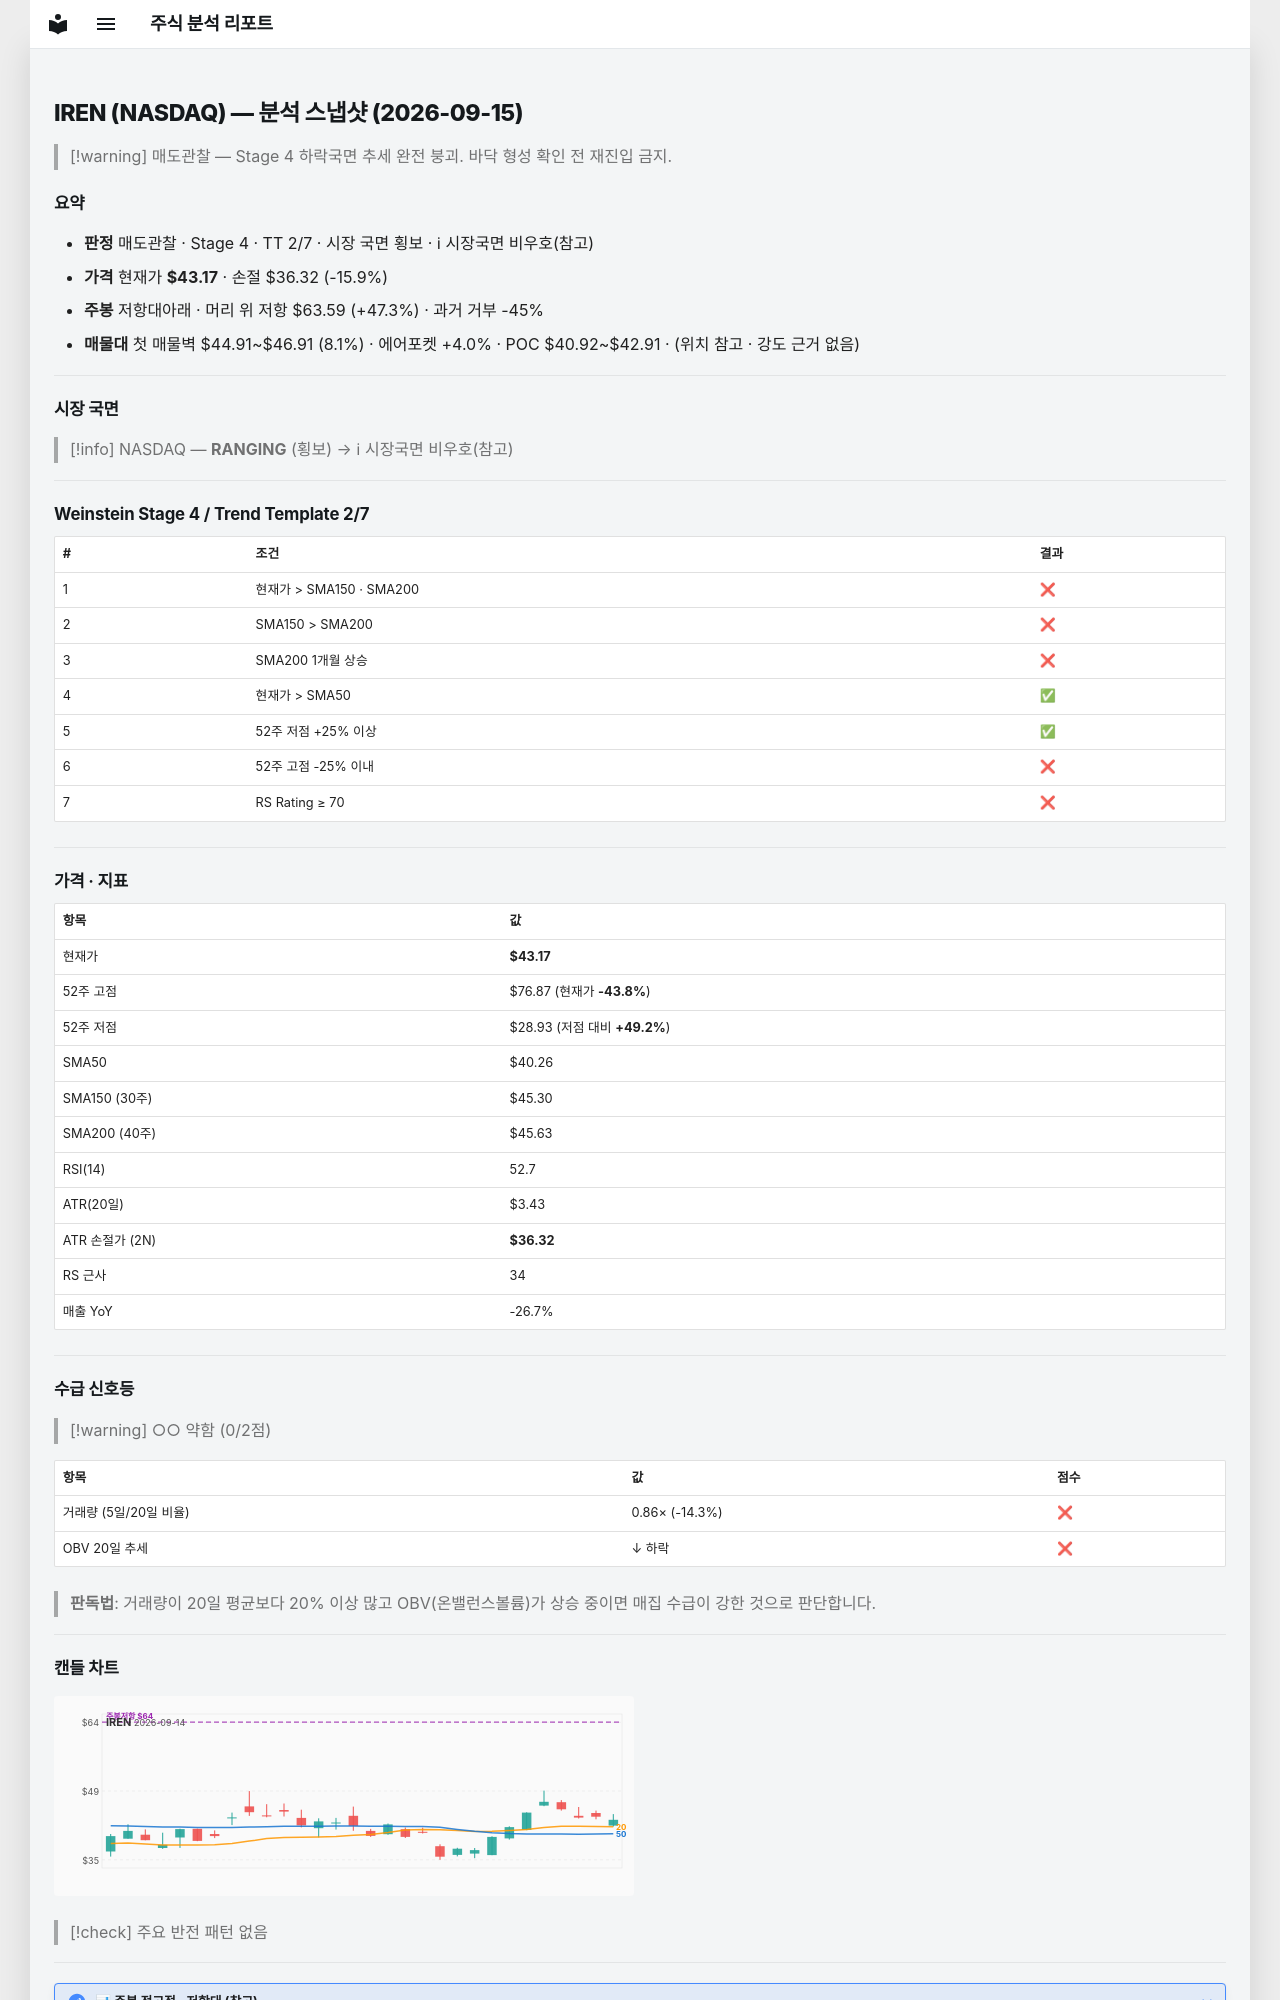

repository: soloandco/stock-reports · page: snapshots/IREN-2026-09-15/index.html · generator: mkdocs

---
type: analysis-snapshot
title: IREN 분석 스냅샷
ticker: IREN
market: NASDAQ
created: 2026-09-15
updated: 2026-09-15
bar-date: 2026-09-14
verdict: 매도관찰
real-rr: 2.98
sma50-gap-pct: 7.2
weekly-position: 저항대아래
weekly-overhead-price: 63.59
weekly-overhead-pct: 47.3
stage: 4
trend-template-score: 2
tt-max: 7
price: 43.16999816894531
stop-price: 36.31994875759438
market-regime: RANGING
supply-demand-score: 0/2
supply-demand-label: 약함
status: tracking
tags:
  - stock-agent
  - watchlist
  - IREN
  - analysis
related:
  - "[[analysis-template]]"
---

# IREN (NASDAQ) — 분석 스냅샷 (2026-09-15)

> [!warning] 매도관찰 — Stage 4 하락국면
> 추세 완전 붕괴. 바닥 형성 확인 전 재진입 금지.

## 요약

- **판정** 매도관찰 · Stage 4 · TT 2/7 · 시장 국면 횡보 · ℹ 시장국면 비우호(참고)
- **가격** 현재가 **$43.17** · 손절 $36.32 (-15.9%)
- **주봉** 저항대아래 · 머리 위 저항 $63.59 (+47.3%) · 과거 거부 -45%
- **매물대** 첫 매물벽 $44.91~$46.91 (8.1%) · 에어포켓 +4.0% · POC $40.92~$42.91 · (위치 참고 · 강도 근거 없음)

---

## 시장 국면

> [!info] NASDAQ — **RANGING** (횡보) → ℹ 시장국면 비우호(참고)

---

## Weinstein Stage 4 / Trend Template 2/7

| # | 조건 | 결과 |
|---|------|------|
| 1 | 현재가 > SMA150 · SMA200 | ❌ |
| 2 | SMA150 > SMA200 | ❌ |
| 3 | SMA200 1개월 상승 | ❌ |
| 4 | 현재가 > SMA50 | ✅ |
| 5 | 52주 저점 +25% 이상 | ✅ |
| 6 | 52주 고점 -25% 이내 | ❌ |
| 7 | RS Rating ≥ 70 | ❌ |

---

## 가격 · 지표

| 항목 | 값 |
|------|---|
| 현재가 | **$43.17** |
| 52주 고점 | $76.87 (현재가 **-43.8%**) |
| 52주 저점 | $28.93 (저점 대비 **+49.2%**) |
| SMA50 | $40.26 |
| SMA150 (30주) | $45.30 |
| SMA200 (40주) | $45.63 |
| RSI(14) | 52.7 |
| ATR(20일) | $3.43 |
| ATR 손절가 (2N) | **$36.32** |
| RS 근사 | 34 |
| 매출 YoY | -26.7% |

---
## 수급 신호등

> [!warning] ○○ 약함 (0/2점)

| 항목 | 값 | 점수 |
|------|------|------|
| 거래량 (5일/20일 비율) | 0.86× (-14.3%) | ❌ |
| OBV 20일 추세 | ↓ 하락 | ❌ |

> **판독법**: 거래량이 20일 평균보다 20% 이상 많고 OBV(온밸런스볼륨)가 상승 중이면 매집 수급이 강한 것으로 판단합니다.

---
